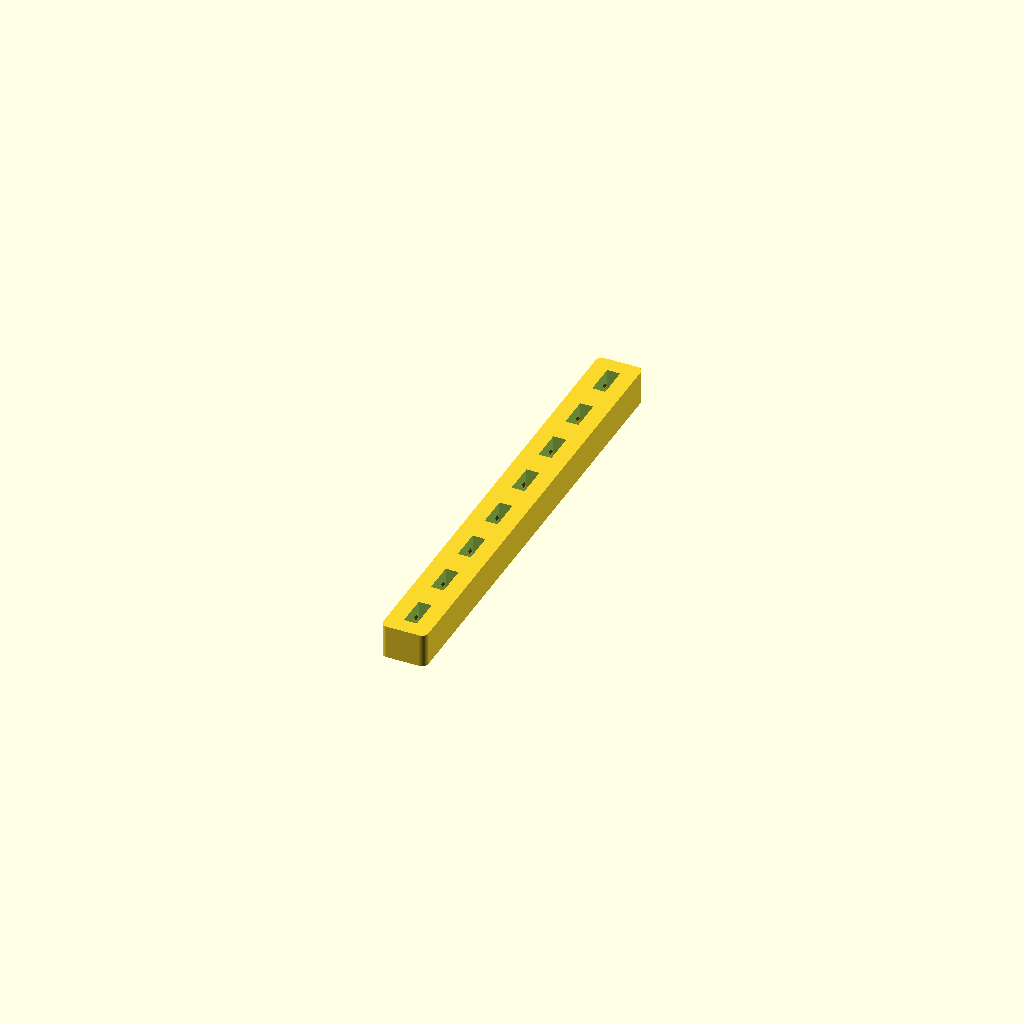
Cell 1 — every parameter at its default value.
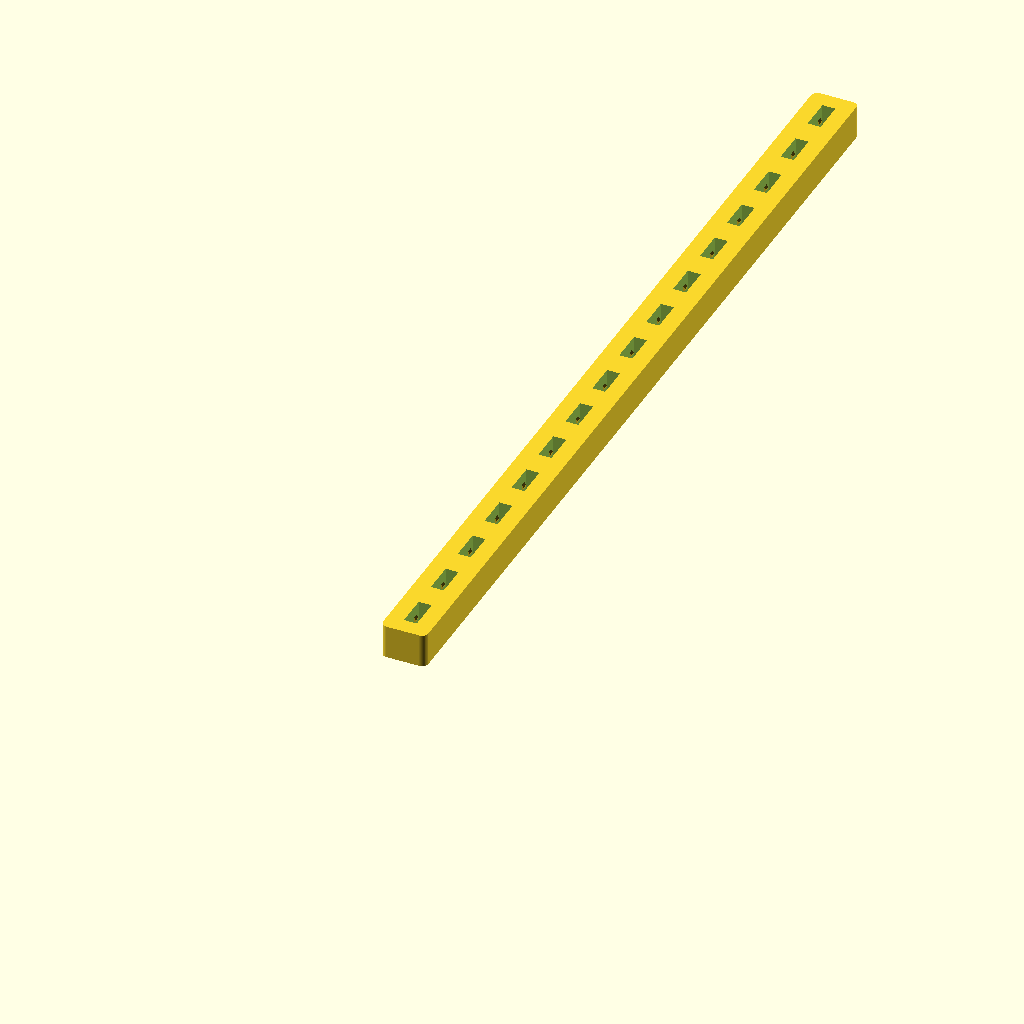
Cell 2: usb_count = 16 (everything else at default).
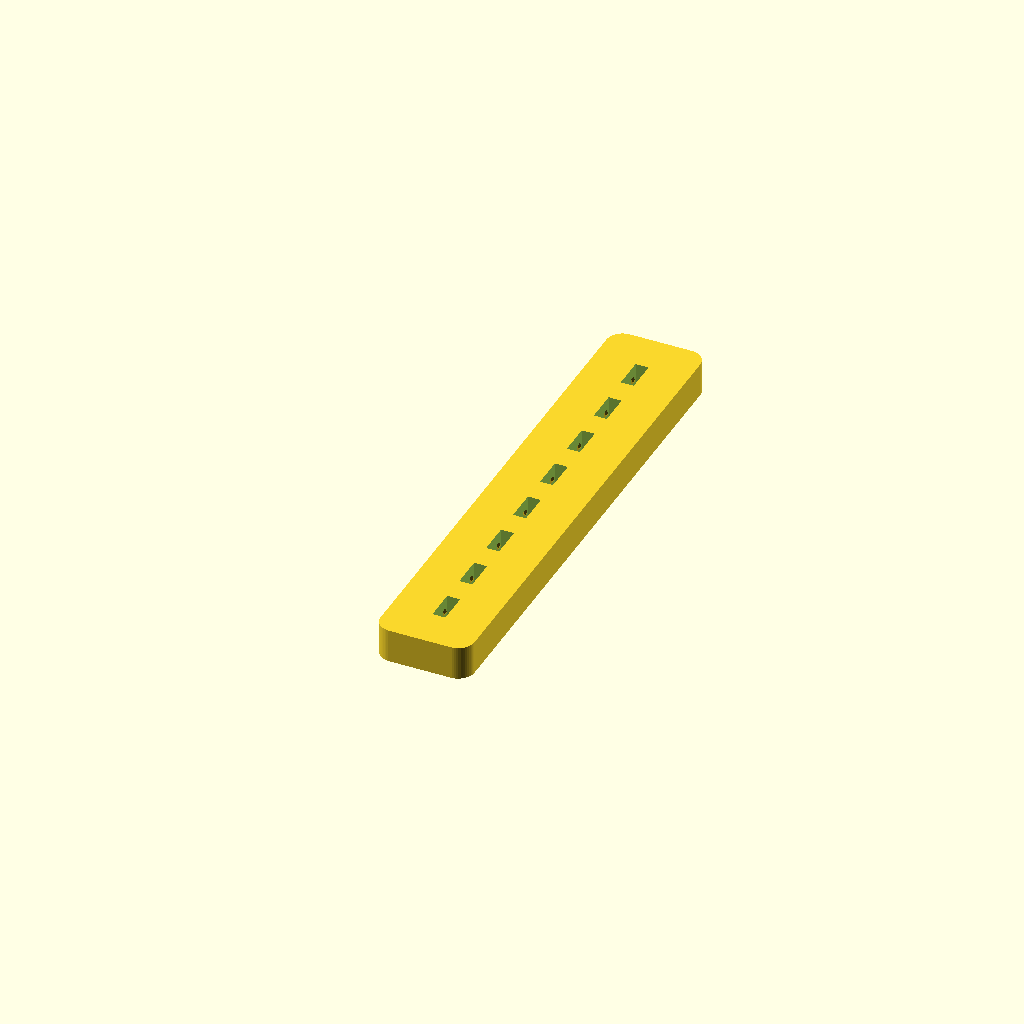
Cell 3 — thing_width set to 30, the other parameters unchanged.
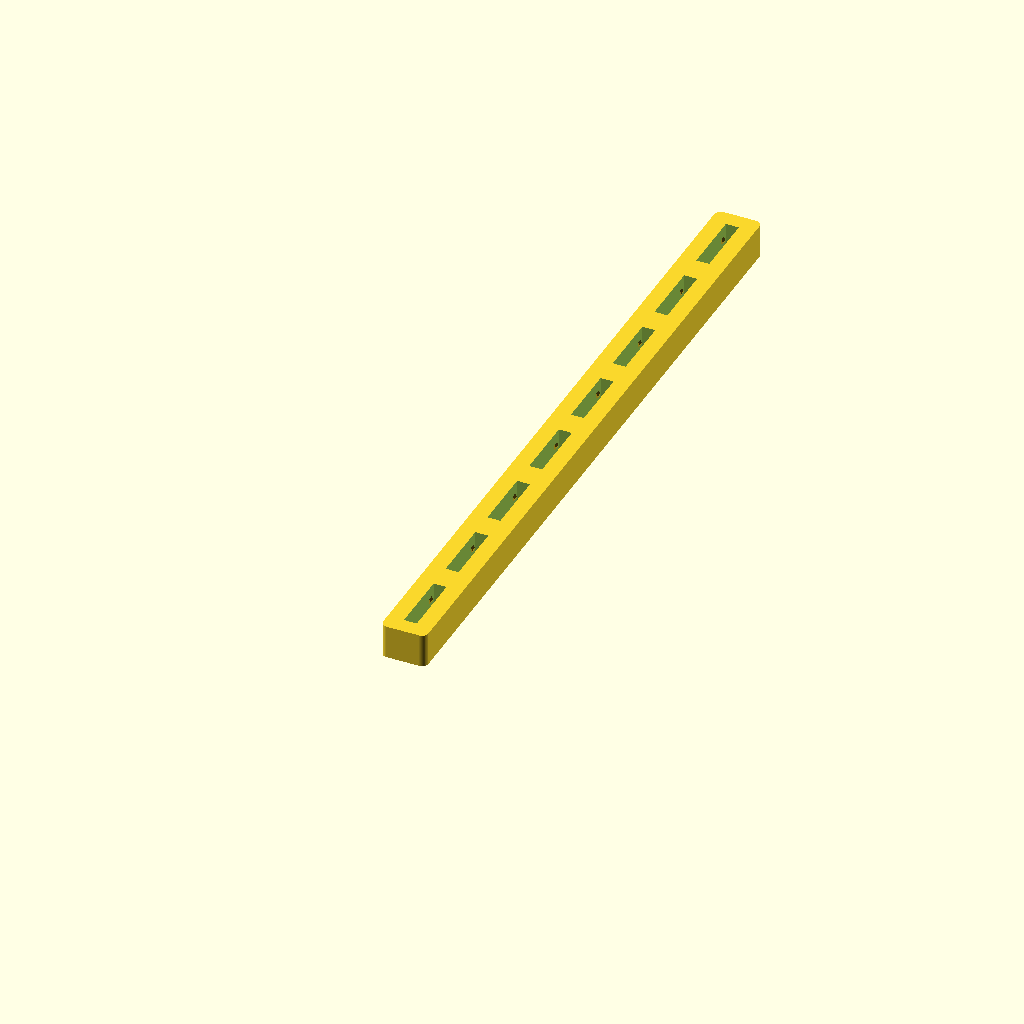
Cell 4: usb_length = 24.6 (everything else at default).
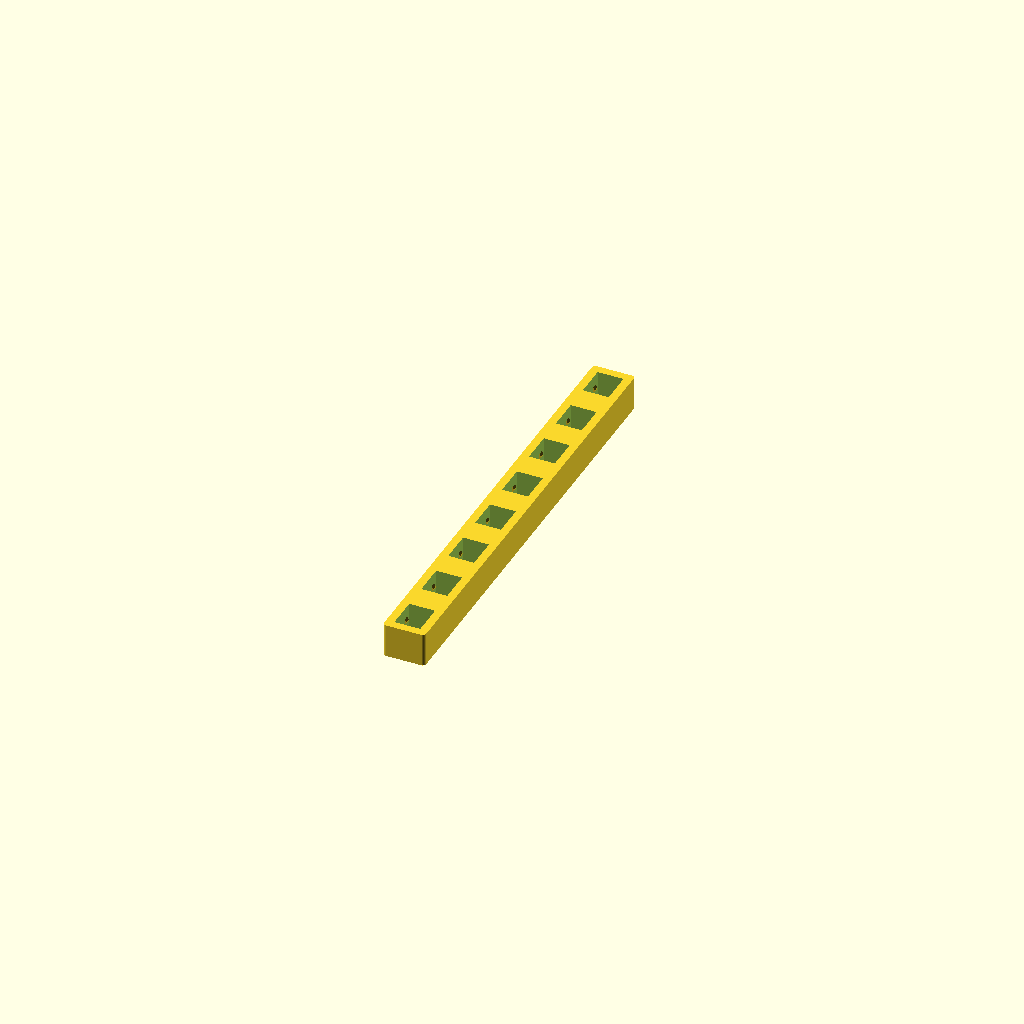
Cell 5: the same model with usb_width = 10.
One fixed orthographic camera (rotation 55°, 0°, 25°; colour scheme Cornfield) for every cell.
OpenSCAD source file inputs/thingiverse/files/thing-3893617/files/usb-cable-storage.scad:
usb_count = 8;
thing_width = 15;


usb_length = 12.3;
usb_width = 5;
usb_height = 12.5;
usb_space = 10;

usb_offset = (thing_width-usb_width)/2; //offset and space between USB connectors

thing_length = usb_offset+(usb_count*(usb_length+usb_space))-(usb_space-usb_offset);
thing_height = 13;

echo(thing_length);

//usb_count = round((thing_length-(2*usb_offset))/(usb_length+usb_offset));
//echo(usb_count);

//rotate([180,0,0]){
    difference() {
      
        hull(){
            cube([thing_width-(usb_offset/4),thing_length,thing_height]);
            
            // Runde Ecken
            translate([usb_offset/4,usb_offset/4,0]){
                cylinder(thing_height,usb_offset/2,usb_offset/2, $fn=50);
            }
            translate([thing_width-(usb_offset/4),usb_offset/4,0]){
                cylinder(thing_height,usb_offset/2,usb_offset/2, $fn=50);
            }
            translate([usb_offset/4,thing_length-(usb_offset/4),0]){
                cylinder(thing_height,usb_offset/2,usb_offset/2, $fn=50);
            }
            translate([thing_width-(usb_offset/4),thing_length-(usb_offset/4),0]){
                cylinder(thing_height,usb_offset/2,usb_offset/2, $fn=50);
            }
        }
        for(i = [0 : usb_count-1]){
            translate([usb_offset,usb_offset+((usb_length+usb_space)*i),1.51]){
               
                difference(){
                    cube([usb_width,usb_length,usb_height]); //USB connector
                    
                    // Nubsis
                    translate([0,1.7,7.1]){
                        //cube([0.5,2,2]);
                        rotate([270,0,0]){
                            linear_extrude(2){
                                polygon([[0,0],[0,2],[0.6,1.5],[0.6,1]]);
                            }
                        }
                        
                    }
                    translate([0,usb_length-1.7-2,7.1]){
                        //cube([0.3,2,2]);
                        rotate([270,0,0]){
                            linear_extrude(2){
                                polygon([[0,0],[0,2],[0.6,1.5],[0.6,1]]);
                            }
                        }
                    }
                }
                
                // Leerraum hinter Nubsis, damit sich die Nubsis wegbiegen können.
                translate([-1.5,0,3]){
                    cube([1, usb_length, 6]);
                }

                // holes for screws
                translate([usb_width/2, usb_length/2, -1.65]){
                    cylinder(1.7,1,usb_width/2, $fn=50); 
                }
            }
        }
    }
//}
Customizer parameters (derived from the source; name, type, default, range or options):
usb_count: number, default 8
thing_width: number, default 15
usb_length: number, default 12.3
usb_width: number, default 5
usb_height: number, default 12.5
usb_space: number, default 10
thing_height: number, default 13
